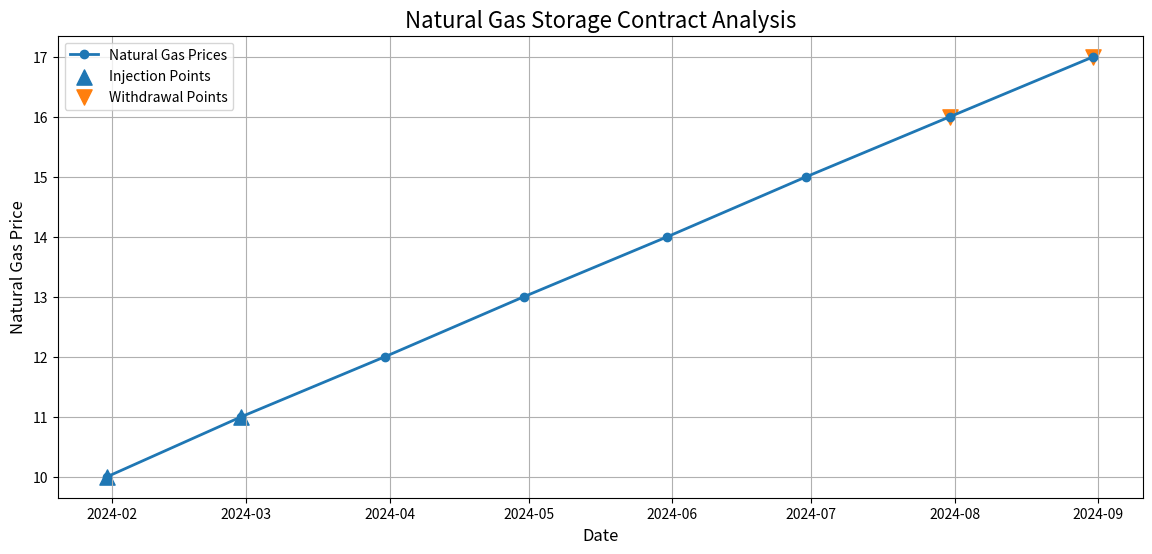

Source code (Python):
# =========================================================
# NATURAL GAS STORAGE CONTRACT PRICING SYSTEM
# =========================================================
# Author  : Ritu Mahajan
# Project : Natural Gas Analytics & Storage Pricing
# =========================================================

# -----------------------------
# IMPORT LIBRARIES
# -----------------------------

import pandas as pd
import matplotlib.pyplot as plt
import os

# -----------------------------
# CREATE IMAGES FOLDER
# -----------------------------

os.makedirs("images", exist_ok=True)

# -----------------------------
# PRICE DATA
# -----------------------------

price_data = {
    "2024-01-31": 10,
    "2024-02-29": 11,
    "2024-03-31": 12,
    "2024-04-30": 13,
    "2024-05-31": 14,
    "2024-06-30": 15,
    "2024-07-31": 16,
    "2024-08-31": 17,
}

# -----------------------------
# CONVERT TO DATAFRAME
# -----------------------------

df = pd.DataFrame(
    list(price_data.items()),
    columns=["Date", "Price"]
)

df["Date"] = pd.to_datetime(df["Date"])

# -----------------------------
# STORAGE CONTRACT FUNCTION
# -----------------------------

def price_storage_contract(
    injection_dates,
    withdrawal_dates,
    injection_rate,
    withdrawal_rate,
    max_storage_volume,
    storage_cost_per_unit
):

    """
    Calculate storage contract value
    """

    total_profit = 0
    current_storage = 0

    transaction_history = []

    print("\n================================================")
    print("NATURAL GAS STORAGE CONTRACT VALUATION")
    print("================================================\n")

    # ====================================================
    # INJECTION OPERATIONS
    # ====================================================

    for date in injection_dates:

        buy_price = price_data[date]

        injected_volume = min(
            injection_rate,
            max_storage_volume - current_storage
        )

        injection_cost = (
            buy_price * injected_volume
        )

        storage_cost = (
            storage_cost_per_unit * injected_volume
        )

        total_cost = (
            injection_cost + storage_cost
        )

        total_profit -= total_cost

        current_storage += injected_volume

        transaction_history.append({
            "Date": date,
            "Action": "Injection",
            "Price": buy_price,
            "Volume": injected_volume,
            "Cash Flow": -total_cost
        })

        print(f"Injected Gas on : {date}")
        print(f"Purchase Price  : ${buy_price}")
        print(f"Volume Injected : {injected_volume}")
        print(f"Storage Cost    : ${storage_cost}")
        print(f"Current Storage : {current_storage}")
        print()

    # ====================================================
    # WITHDRAWAL OPERATIONS
    # ====================================================

    for date in withdrawal_dates:

        sell_price = price_data[date]

        withdrawn_volume = min(
            withdrawal_rate,
            current_storage
        )

        revenue = (
            sell_price * withdrawn_volume
        )

        total_profit += revenue

        current_storage -= withdrawn_volume

        transaction_history.append({
            "Date": date,
            "Action": "Withdrawal",
            "Price": sell_price,
            "Volume": withdrawn_volume,
            "Cash Flow": revenue
        })

        print(f"Withdrawn Gas on : {date}")
        print(f"Selling Price    : ${sell_price}")
        print(f"Volume Withdrawn : {withdrawn_volume}")
        print(f"Revenue Earned   : ${revenue}")
        print(f"Remaining Storage: {current_storage}")
        print()

    # ====================================================
    # FINAL RESULTS
    # ====================================================

    print("================================================")
    print("FINAL CONTRACT VALUATION")
    print("================================================\n")

    print(f"Final Profit/Loss : ${round(total_profit, 2)}")

    # ====================================================
    # SAVE TRANSACTION HISTORY
    # ====================================================

    history_df = pd.DataFrame(transaction_history)

    history_df.to_csv(
        "contract_transactions.csv",
        index=False
    )

    # ====================================================
    # VISUALIZATION
    # ====================================================

    plt.figure(figsize=(14, 6))

    # Historical Prices
    plt.plot(
        df["Date"],
        df["Price"],
        marker='o',
        linewidth=2,
        label="Natural Gas Prices"
    )

    # Injection Points
    injection_x = [
        pd.to_datetime(date)
        for date in injection_dates
    ]

    injection_y = [
        price_data[date]
        for date in injection_dates
    ]

    plt.scatter(
        injection_x,
        injection_y,
        s=120,
        marker='^',
        label="Injection Points"
    )

    # Withdrawal Points
    withdrawal_x = [
        pd.to_datetime(date)
        for date in withdrawal_dates
    ]

    withdrawal_y = [
        price_data[date]
        for date in withdrawal_dates
    ]

    plt.scatter(
        withdrawal_x,
        withdrawal_y,
        s=120,
        marker='v',
        label="Withdrawal Points"
    )

    plt.title(
        "Natural Gas Storage Contract Analysis",
        fontsize=16
    )

    plt.xlabel("Date", fontsize=12)

    plt.ylabel("Natural Gas Price", fontsize=12)

    plt.legend()

    plt.grid(True)

    # Save Graph
    plt.savefig(
        "images/storage_contract_analysis.png",
        dpi=300,
        bbox_inches='tight'
    )

    plt.show()

    return round(total_profit, 2)

# =========================================================
# SAMPLE TEST CASE
# =========================================================

contract_value = price_storage_contract(

    injection_dates=[
        "2024-01-31",
        "2024-02-29"
    ],

    withdrawal_dates=[
        "2024-07-31",
        "2024-08-31"
    ],

    injection_rate=1000,

    withdrawal_rate=1000,

    max_storage_volume=2000,

    storage_cost_per_unit=0.5
)

# =========================================================
# FINAL OUTPUT
# =========================================================

print("\n================================================")
print("PROJECT COMPLETED SUCCESSFULLY")
print("================================================\n")

print(f"Calculated Contract Value : ${contract_value}")

print("\nGenerated Files:")

print("1. contract_transactions.csv")

print("2. images/storage_contract_analysis.png")

print("\nSystem Features:")
print("- Contract valuation")
print("- Cash flow analysis")
print("- Storage tracking")
print("- Graph visualization")
print("- CSV export")
